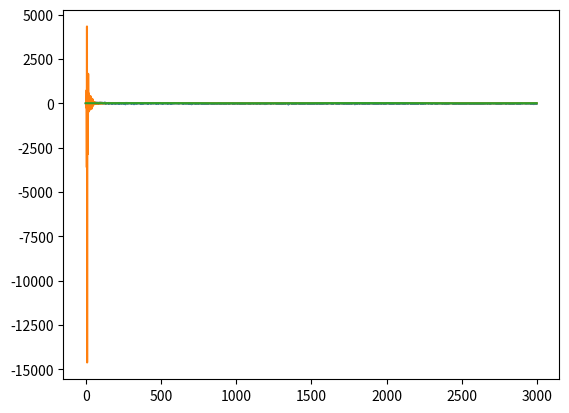

The matplotlib source for this figure:
import numpy as np

class fir_adaptive_rls(object):
    def __init__(self, N: int, p=0.95):
        """Init of a lms adaptive filter.

        Args:
            N (int): Order of filter
        """
        self.N = N
        self.x = np.zeros(self.N)
        self.b = np.zeros(self.N)
        self.e = 0.0
        self.z = np.zeros(self.N)
        self.y = 0.0
        self.R_inv = 1e9 * np.identity(self.N)
        self.p = p
        pass
        
    def calc_impz(self, b):
        """Calculate the impulse answer

        Args:
            b (list): Numerator of filter

        Returns:
            str: String with impulse answer in z-domain
        """
        impz = ""
        N = len(b)
        for i in range(N):
            impz += "+{}z^(-{})".format(b[i], i)
        return impz
            
    def filter(self, b, signal):
        """Filter a signal using this linear filter

        Args:
            b (list): Numerator of filter
            signal (np.array): Array of the input signal

        Returns:
            np.array: Output array of filtered input signal
        """
        output = np.zeros(signal.shape)
        N = len(b)
        for i in range(N-1, signal.size):
            fir_sum = 0
            for n in range(N):
                fir_sum += signal[i-n] * b[n]
                pass
            output[i] = fir_sum
        return output
    
    def train(self, ref_input, desired_input, p):
        """Train adaptive fir filter RLS

        Args:
            ref_input (list/np.array): Input to fir filter
            desired_input (list/np.array): Desired output signal of the fir filter
            p (float): Forgetfacor 0<p<=1 (typ: 0.95<p<=1)

        Returns:
            b: nparray with filter numerators
            e: nparray with error
        """
        # Init
        np.seterr(all='raise')
        assert len(ref_input) == len(desired_input), "Input signals not equal in length" 
        assert p != 0
        iterations = len(ref_input)
        R_inv = np.zeros([iterations, self.N, self.N])
        R_inv[0:self.N] = 1e9 * np.identity(self.N)
        b = np.zeros((iterations, self.N))
        e = np.zeros((desired_input.shape))
        y = np.zeros(iterations)
        z = np.zeros((iterations, self.N))
        for k in range(self.N, iterations):
            y[k] = ref_input[k-self.N:k].T @ b[k-1]
            e[k] = desired_input[k] - y[k]
            try:
                numerator = R_inv[k-1] @ ref_input[k-self.N:k]
                denominator = (p + ref_input[k-self.N:k].T @ (R_inv[k-1] @ ref_input[k-self.N:k]))
                if denominator >= 1e307:
                    print(b[k-1])
                    break
                assert denominator != 0
                z[k] =  numerator/denominator
            except OverflowError as oe:
                print("Overflow error", oe)
            b[k] = b[k-1] + e[k] * z[k]
            R_inv[k] = 1/p * (R_inv[k-1] - z[k] * ref_input[k-self.N:k].T * R_inv[k-1])
            pass
        np.seterr(all='warn')
        return b[self.N:], e[self.N:], y[self.N:]

    def _update_x(self, x:float):
        for i in range(self.x.size-1,0,-1):
            self.x[i] = self.x[i-1]
            # print("{} -> {}".format(i-1,i))
            pass
        self.x[0] = x

    def update(self, x:float, d: float):
        self._update_x(x)
        self.y = self.x.T @ self.b
        self.e = d - self.y
        try:
            numerator = self.R_inv @ self.x
            denominator = (self.p + self.x.T @ (self.R_inv @ self.x))
            if denominator >= 1e307:
                print(self.b)
                return
            assert denominator != 0
            self.z = numerator/denominator            
            pass
        except OverflowError as oe:
            print("Overflow error", oe)
            pass
        self.b = self.b + self.e*self.z
        self.R_inv = 1/self.p * (self.R_inv - self.z * self.x * self.R_inv)
        return self.b, self.e, self.y
        
    def predict(self, x:float):
        self._update_x(x)
        self.y = self.x.T @ self.b
        return self.y
    
def _test():
    test_filter = fir_adaptive_rls(10)
    time = np.linspace(0, 4*np.pi, int(3e3))
    signal = 5*np.sin(time)
    # signal += 0.4 * np.cos(time * 3)
    # signal += time % 4*np.pi
    mean = 0
    std = 1
    noise = np.random.normal(mean, std, size=time.size)
    signal += noise
    last_signal_value = signal[-1]
    signal = signal[:-1]
    delay_samples = 1
    predicted_values = np.zeros(signal.size)
    for i in range(signal.size-delay_samples):
        b,e,y = test_filter.update(signal[i], signal[i+delay_samples])
        predicted_values[i] = y
    print("b: {},\n e: {}, y: {}".format(b,e,y))
    print(test_filter.predict(last_signal_value))
    error = np.abs(predicted_values - signal)
    import matplotlib.pyplot as plt
    plt.plot(20*np.log10(error))
    plt.show()
    plt.plot(predicted_values)
    plt.show()
    plt.plot(signal)
    plt.show()
    pass
    
if __name__ == '__main__':
    _test()
